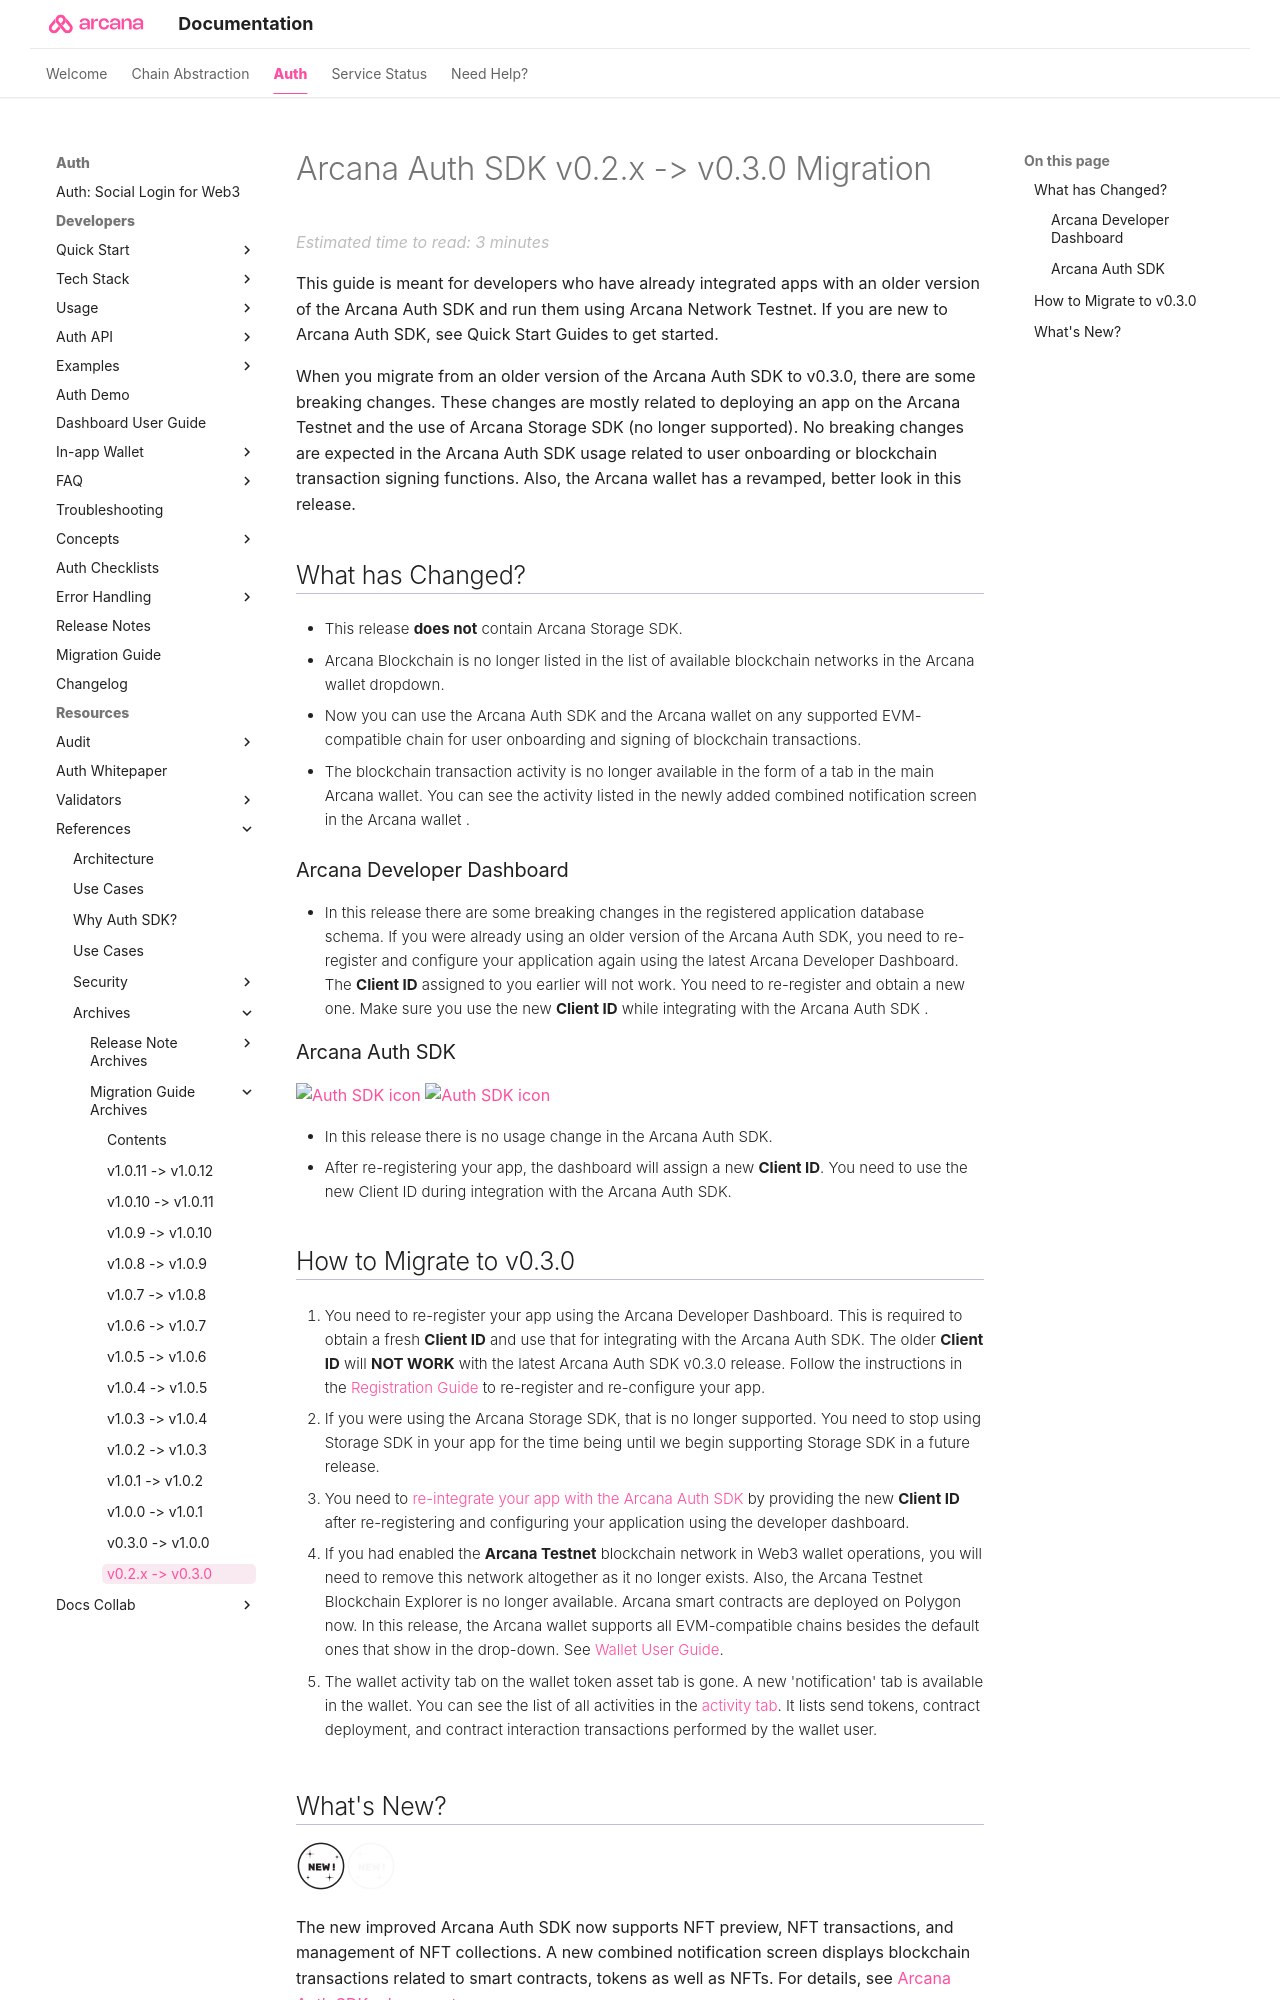

repository: shaloo/docs.arcana · page: migration/beta-auth-v0.3.0-migration/index.html · generator: mkdocs

---
alias: migration-guide-v0.3.0
title: 'Arcana Auth Web SDK Migration Guide v0.3.0'
description: 'Instructions on how to migrate a Web3 app to Arcana Auth Web SDK v0.3.0?'
arcana:
  root_rel_path: ..
---

# Arcana Auth SDK v0.2.x -> v0.3.0 Migration

This guide is meant for developers who have already integrated apps with an older version of the {{config.extra.arcana.sdk_name}} and run them using Arcana Network Testnet. If you are new to {{config.extra.arcana.sdk_name}}, see Quick Start Guides to get started.

When you migrate from an older version of the {{config.extra.arcana.sdk_name}} to v0.3.0, there are some breaking changes. These changes are mostly related to deploying an app on the {{config.extra.arcana.company_name}} Testnet and the use of {{config.extra.arcana.company_name}} Storage SDK (no longer supported). No breaking changes are expected in the {{config.extra.arcana.sdk_name}}  usage related to user onboarding or blockchain transaction signing functions. Also, the Arcana wallet has a revamped, better look in this release.

## What has Changed?

* This release **does not** contain {{config.extra.arcana.company_name}} Storage SDK. 

* Arcana Blockchain is no longer listed in the list of available blockchain networks in the Arcana wallet dropdown.

* Now you can use the {{config.extra.arcana.sdk_name}} and the {{config.extra.arcana.wallet_name}} on any supported EVM-compatible chain for user onboarding and signing of blockchain transactions.

* The blockchain transaction activity is no longer available in the form of a tab in the main {{config.extra.arcana.wallet_name}}. You can see the activity listed in the newly added combined notification screen in the {{config.extra.arcana.wallet_name}} .

### {{config.extra.arcana.dashboard_name}} 

* In this release there are some breaking changes in the registered application database schema. If you were already using an older version of the {{config.extra.arcana.sdk_name}}, you need to re-register and configure your application again using the latest {{config.extra.arcana.dashboard_name}}. The **{{config.extra.arcana.app_address}}** assigned to you earlier will not work. You need to re-register and obtain a new one. Make sure you use the new **{{config.extra.arcana.app_address}}** while integrating with the {{config.extra.arcana.sdk_name}} .

### {{config.extra.arcana.sdk_name}} 

<img src="{{config.extra.arcana.img_dir}}/icons/i_an_authsdk_light.{{config.extra.arcana.img_png}}#only-light" alt="Auth SDK icon" width="50" />
<img src="{{config.extra.arcana.img_dir}}/icons/i_an_authsdk_dark.{{config.extra.arcana.img_png}}#only-dark" alt="Auth SDK icon" width="50" />

* In this release there is no usage change in the {{config.extra.arcana.sdk_name}}. 
* After re-registering your app, the dashboard will assign a new **{{config.extra.arcana.app_address}}**. You need to use the new {{config.extra.arcana.app_address}} during integration with the {{config.extra.arcana.sdk_name}}.
